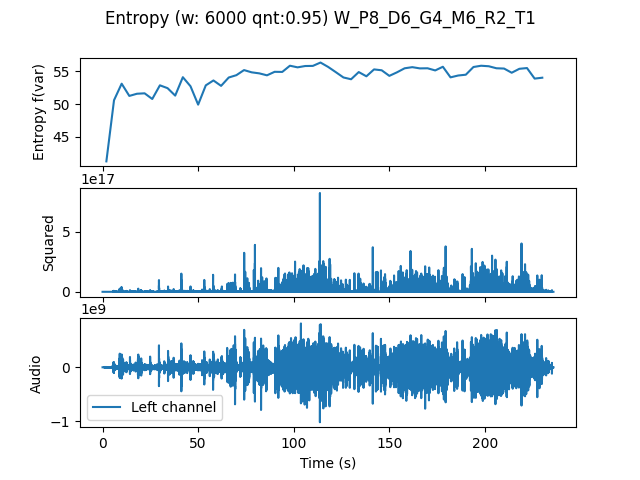

The file beside this chart, header and first rows:
, t0, var
0.0, 0.0, 41.22
4.0, 4.0, 50.58
8.0, 8.0, 53.12
12.0, 12.0, 51.24
16.0, 16.0, 51.58
20.0, 20.0, 51.64
24.0, 24.0, 50.77
28.0, 28.0, 52.87
32.0, 32.0, 52.43
36.0, 36.0, 51.29
40.0, 40.0, 54.11
44.0, 44.0, 52.73
48.0, 48.0, 49.91
52.0, 52.0, 52.86
56.0, 56.0, 53.61
60.0, 60.0, 52.78
64.0, 64.0, 54.06
68.0, 68.0, 54.42
72.0, 72.0, 55.2
76.0, 76.0, 54.86
80.0, 80.0, 54.7
84.0, 84.0, 54.4
88.0, 88.0, 54.93
92.0, 92.0, 54.92
96.0, 96.0, 55.87
100.0, 100.0, 55.62
104.0, 104.0, 55.82
108.0, 108.0, 55.84
112.0, 112.0, 56.35
116.0, 116.0, 55.68
120.0, 120.0, 54.88
124.0, 124.0, 54.07
128.0, 128.0, 53.8
132.0, 132.0, 54.9
136.0, 136.0, 54.25
140.0, 140.0, 55.3
144.0, 144.0, 55.17
148.0, 148.0, 54.32
152.0, 152.0, 54.86
156.0, 156.0, 55.47
160.0, 160.0, 55.65
164.0, 164.0, 55.46
168.0, 168.0, 55.48
172.0, 172.0, 55.15
176.0, 176.0, 55.71
180.0, 180.0, 54.09
184.0, 184.0, 54.37
188.0, 188.0, 54.49
192.0, 192.0, 55.67
196.0, 196.0, 55.87
200.0, 200.0, 55.79
204.0, 204.0, 55.48
208.0, 208.0, 55.43
212.0, 212.0, 54.79
216.0, 216.0, 55.4
220.0, 220.0, 55.51
224.0, 224.0, 53.9
228.0, 228.0, 54.03
